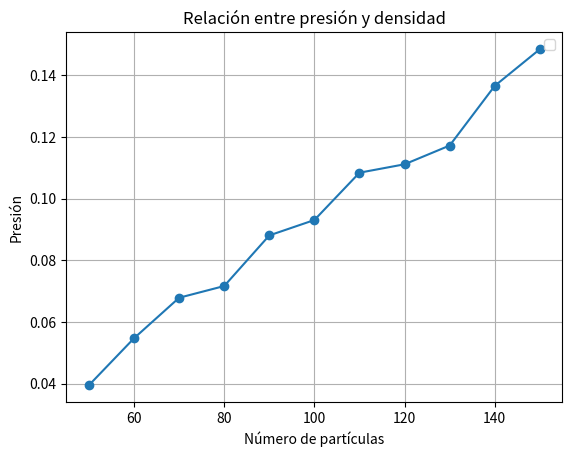

Here is the Python script that generated this plot:
import numpy as np
import matplotlib.pyplot as plt

pressure = [0.039515175132574,
0.054739703376101,
0.067877832583021,
0.071682545226674,
0.088096596866131,
0.093095851931048,
0.108443307107272,
0.111169206019357,
0.117254462227126,
0.136609898735556,
0.148503580599711
]

num_particles=[50,
60,
70,
80,
90,
100,
110,
120,
130,
140,
150
]

fig, ax = plt.subplots()
ax.plot(num_particles, pressure, 'o-')

ax.set(xlabel='Número de partículas', ylabel='Presión',
       title='Relación entre presión y densidad')
ax.grid()

plt.legend()
plt.show()

print("hey")
